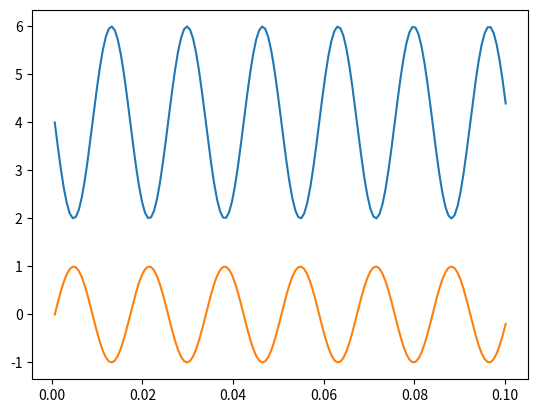

Generate this figure with matplotlib:
import math
from matplotlib import pyplot as plt

##############################################
# Control values for the test signal
##############################################
signal_freq = 60 #Hz
signal_freq_rad = (signal_freq) * 2 * math.pi #60Hz in radians/second
phase = math.pi #seconds
dc_offset = 4.0
amplitude = 2.0

#Used to record signal values
buffer = []
buffer2 = []
#Used to record sampling time indices
time_buffer = []

#The frequency at which the signal is sampled
sampling_freq = 240 #Hz
sampling_freq_rad = sampling_freq * 2 * math.pi
#Amount of time to capture for in seconds
capture_time = .1 #second

#Use the sampling frequence and amount of time beign captured for
#to determine how long the buffer needs to be
buffer_len = math.ceil(sampling_freq_rad * capture_time)
print(buffer_len)


sample_time = 0
for i in range(buffer_len):
    buffer.append( amplitude * math.sin(signal_freq_rad * sample_time + phase) + dc_offset )
    buffer2.append( math.sin(signal_freq_rad * sample_time))
    sample_time += 1/sampling_freq_rad
    time_buffer.append(sample_time)


# plt.scatter(time_buffer, buffer)
plt.plot(time_buffer, buffer)
plt.plot(time_buffer, buffer2)
plt.show()

